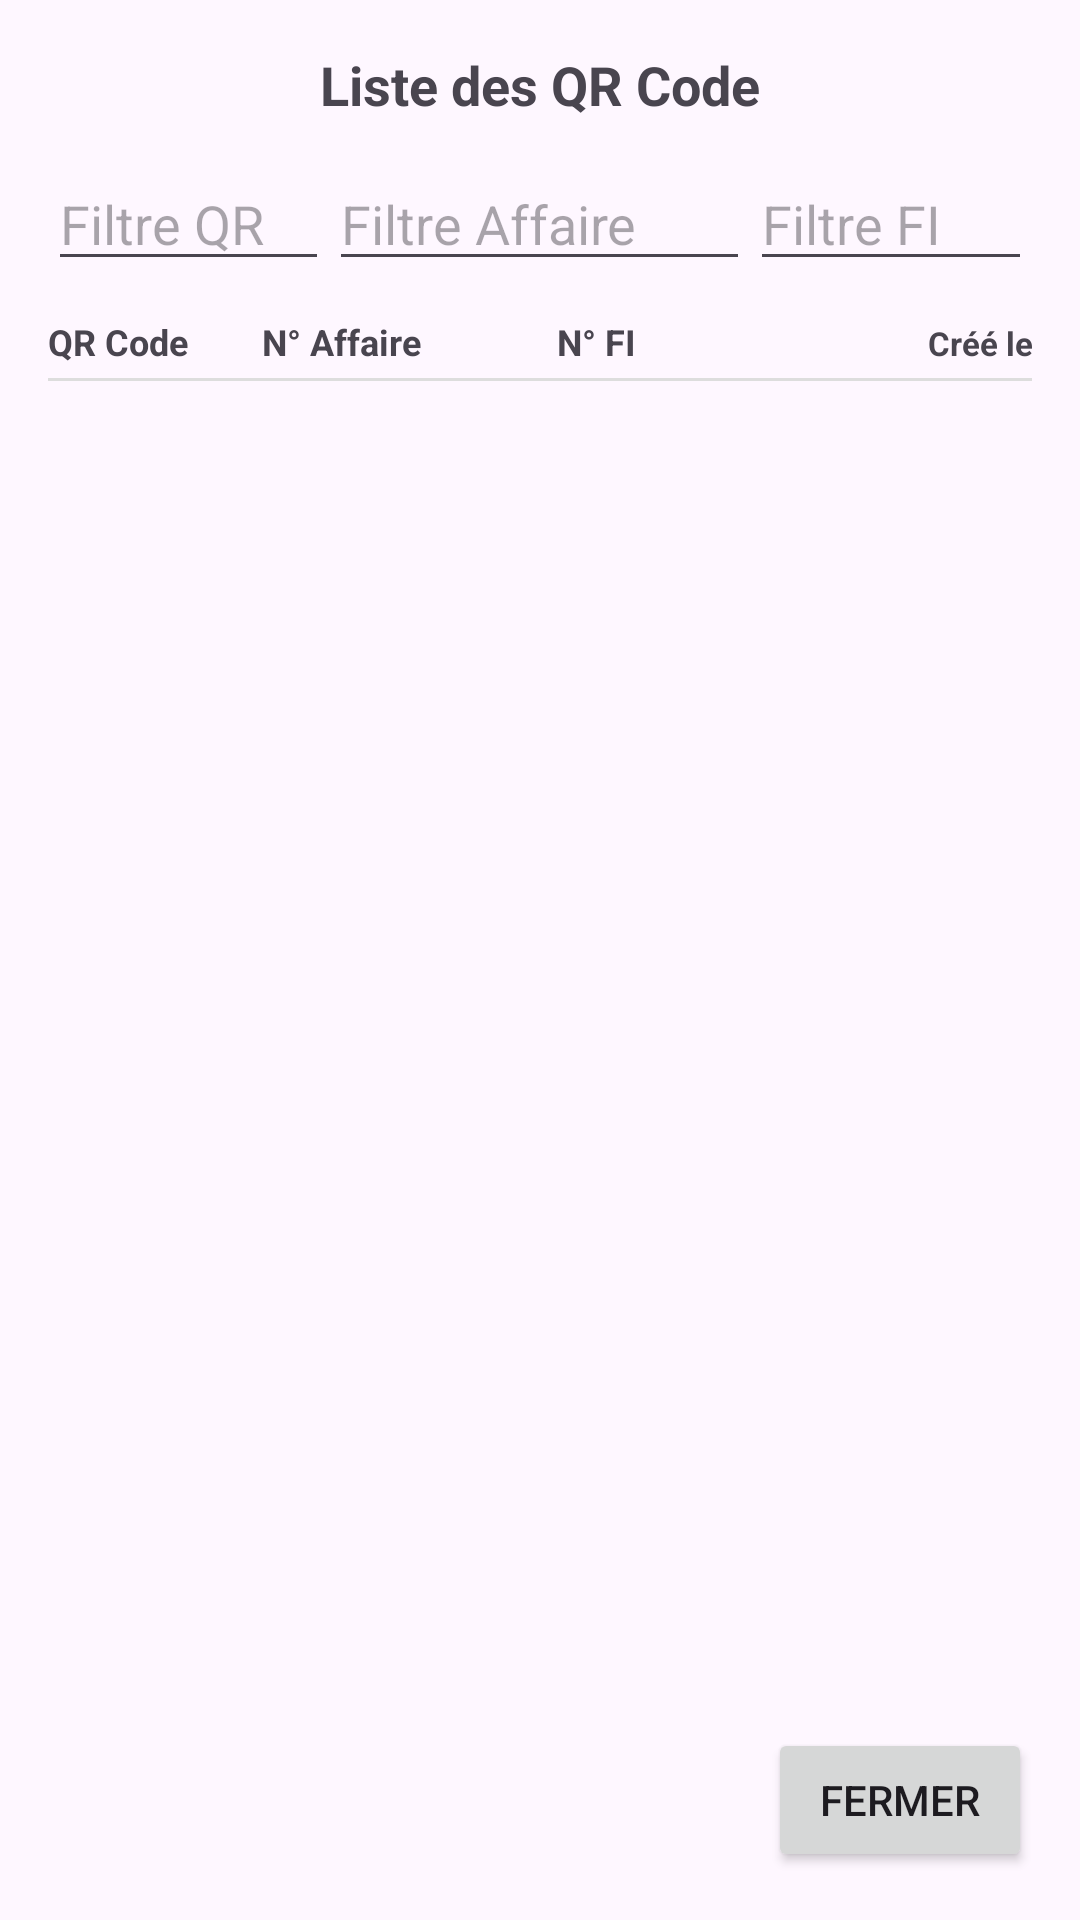

Write the Android layout XML for this screen, with the resource values it uses.
<!-- AndroidManifest.xml: application theme Theme.QrLookup -->
<!-- res/layout/dialog_liste_code.xml -->
<?xml version="1.0" encoding="utf-8"?>
<LinearLayout xmlns:android="http://schemas.android.com/apk/res/android"
    android:layout_width="match_parent"
    android:layout_height="wrap_content"
    android:orientation="vertical"
    android:padding="16dp">

    
    <TextView
        android:id="@+id/tvTitreListeQr"
        android:layout_width="match_parent"
        android:layout_height="wrap_content"
        android:text="Liste des QR Code"
        android:textStyle="bold"
        android:textSize="18sp"
        android:gravity="center"
        android:paddingBottom="12dp" />

    
    <LinearLayout
        android:layout_width="match_parent"
        android:layout_height="wrap_content"
        android:orientation="horizontal"
        android:layout_marginBottom="8dp">

        <EditText
            android:id="@+id/etFiltreQr"
            android:layout_width="0dp"
            android:layout_weight="2"
            android:layout_height="wrap_content"
            android:hint="Filtre QR"
            android:inputType="text" />

        <EditText
            android:id="@+id/etFiltreAffaire"
            android:layout_width="0dp"
            android:layout_weight="3"
            android:layout_height="wrap_content"
            android:hint="Filtre Affaire"
            android:inputType="text" />

        <EditText
            android:id="@+id/etFiltreFi"
            android:layout_width="0dp"
            android:layout_weight="2"
            android:layout_height="wrap_content"
            android:hint="Filtre FI"
            android:inputType="text" />
    </LinearLayout>

    
    <LinearLayout
        android:layout_width="match_parent"
        android:layout_height="wrap_content"
        android:orientation="horizontal"
        android:paddingVertical="4dp">

        <TextView
            android:layout_width="0dp"
            android:layout_weight="2"
            android:layout_height="wrap_content"
            android:text="QR Code"
            android:textStyle="bold"
            android:textSize="12sp" />

        <TextView
            android:layout_width="0dp"
            android:layout_weight="3"
            android:layout_height="wrap_content"
            android:paddingStart="6dp"
            android:text="N° Affaire"
            android:textStyle="bold"
            android:textSize="12sp" />

        <TextView
            android:layout_width="0dp"
            android:layout_weight="2"
            android:layout_height="wrap_content"
            android:paddingStart="6dp"
            android:text="N° FI"
            android:textStyle="bold"
            android:textSize="12sp" />

        <TextView
            android:layout_width="0dp"
            android:layout_weight="3"
            android:layout_height="wrap_content"
            android:gravity="end"
            android:text="Créé le"
            android:textStyle="bold"
            android:textSize="11sp" />
    </LinearLayout>

    
    <View
        android:layout_width="match_parent"
        android:layout_height="1dp"
        android:background="#DDDDDD"
        android:layout_marginBottom="4dp" />

    
    <androidx.recyclerview.widget.RecyclerView
        android:id="@+id/rvListeQR"
        android:layout_width="match_parent"
        android:layout_height="0dp"
        android:layout_weight="1"
        android:paddingTop="4dp" />

    
    <Button
        android:id="@+id/btnFermerListeQR"
        android:layout_width="wrap_content"
        android:layout_height="wrap_content"
        android:text="Fermer"
        android:layout_gravity="end"
        android:layout_marginTop="12dp" />

</LinearLayout>
<!-- resources referenced by this layout -->
<resources>
  <style name="Theme.QrLookup" parent="Base.Theme.QrLookup" />
  <style name="Base.Theme.QrLookup" parent="Theme.Material3.DayNight.NoActionBar">
          
          
      </style>
</resources>
